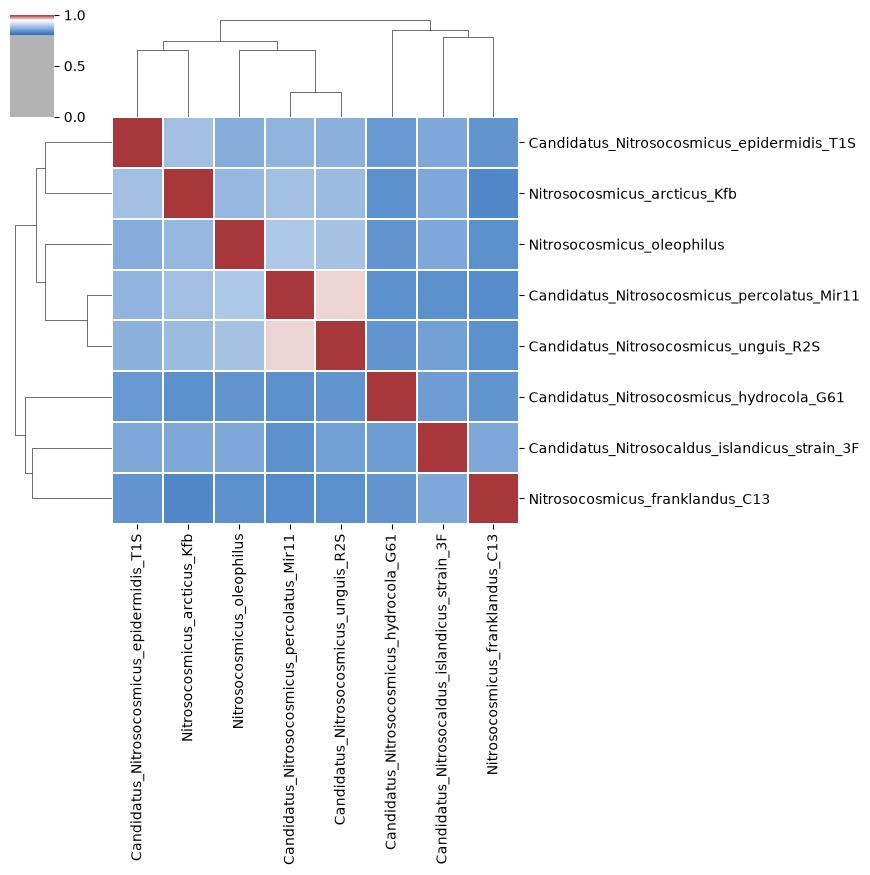

Data behind this chart, as committed beside it:
	Candidatus_Nitrosocosmicus_epidermidis_T…	Nitrosocosmicus_arcticus_Kfb	Nitrosocosmicus_oleophilus	Candidatus_Nitrosocosmicus_percolatus_Mi…	Candidatus_Nitrosocosmicus_unguis_R2S	Candidatus_Nitrosocosmicus_hydrocola_G61	Candidatus_Nitrosocaldus_islandicus_stra…	Nitrosocosmicus_franklandus_C13
Candidatus_Nitrosocosmicus_epidermidis_T…	1.0	0.8831	0.8668	0.8736	0.8702	0.8456	0.8615	0.8426
Nitrosocosmicus_arcticus_Kfb	0.8831	1.0	0.8756	0.8851	0.882	0.838	0.8615	0.8304
Nitrosocosmicus_oleophilus	0.867	0.8756	1.0	0.8931	0.8906	0.8407	0.8612	0.8383
Candidatus_Nitrosocosmicus_percolatus_Mi…	0.8736	0.885	0.8931	1.0	0.9581	0.8378	0.8384	0.833
Candidatus_Nitrosocosmicus_unguis_R2S	0.8702	0.882	0.8906	0.958	1.0	0.8409	0.853	0.8377
Candidatus_Nitrosocosmicus_hydrocola_G61	0.8455	0.838	0.8407	0.8379	0.841	1.0	0.8508	0.8437
Candidatus_Nitrosocaldus_islandicus_stra…	0.8615	0.8615	0.8612	0.8384	0.853	0.8508	1.0	0.8612
Nitrosocosmicus_franklandus_C13	0.8428	0.8304	0.8386	0.8334	0.8381	0.8435	0.8612	1.0
